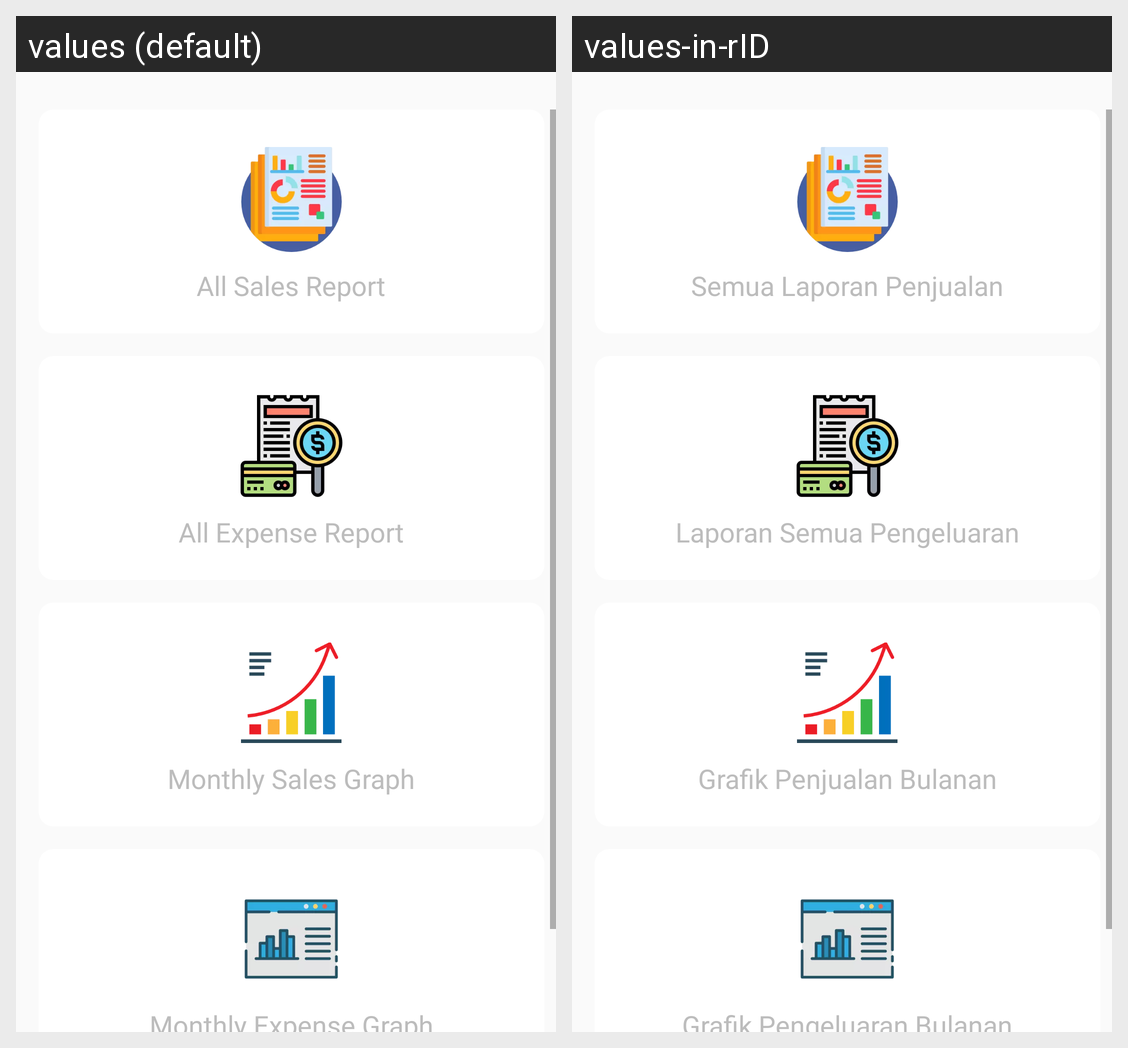

Translations of the strings shown on this Android screen, per locale in the grid:
Android screen res/layout/activity_report.xml rendered under 2 locales, left to right: values (default), values-in-rID. Device: Nexus 5 (rendered at 1080×1920; each locale shown at half size, 540×960, under a caption strip naming it); theme Theme.PointOfSale.
Strings drawn on this screen, with the default value and each locale's value (text and hints the layout hard-codes, and strings that could not be matched under every locale, appear in the picture but are not listed):

all_sales_report
  values: All Sales Report
  values-in-rID: Semua Laporan Penjualan

all_expense_report
  values: All Expense Report
  values-in-rID: Laporan Semua Pengeluaran

monthly_sales_graph
  values: Monthly Sales Graph
  values-in-rID: Grafik Penjualan Bulanan

monthly_expense_graph
  values: Monthly Expense Graph
  values-in-rID: Grafik Pengeluaran Bulanan
